Labelled photos from "data", an image-classification folder in cheikhahmedtidiane/atelier_prepa_donnees_images. The possible labels are: cardboard, glass, metal, paper, plastic, trash.

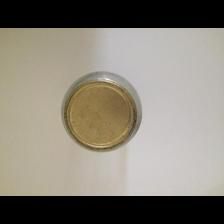
Label: glass

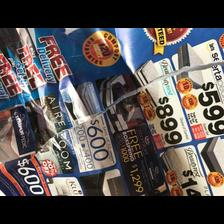
Label: paper

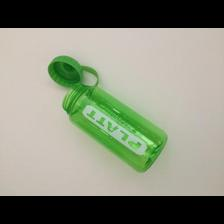
Label: plastic

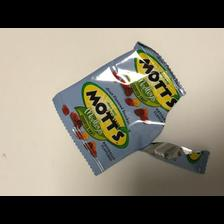
Label: trash

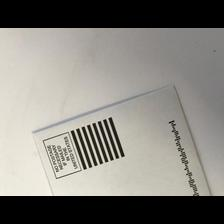
Label: paper

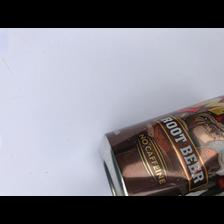
Label: metal
